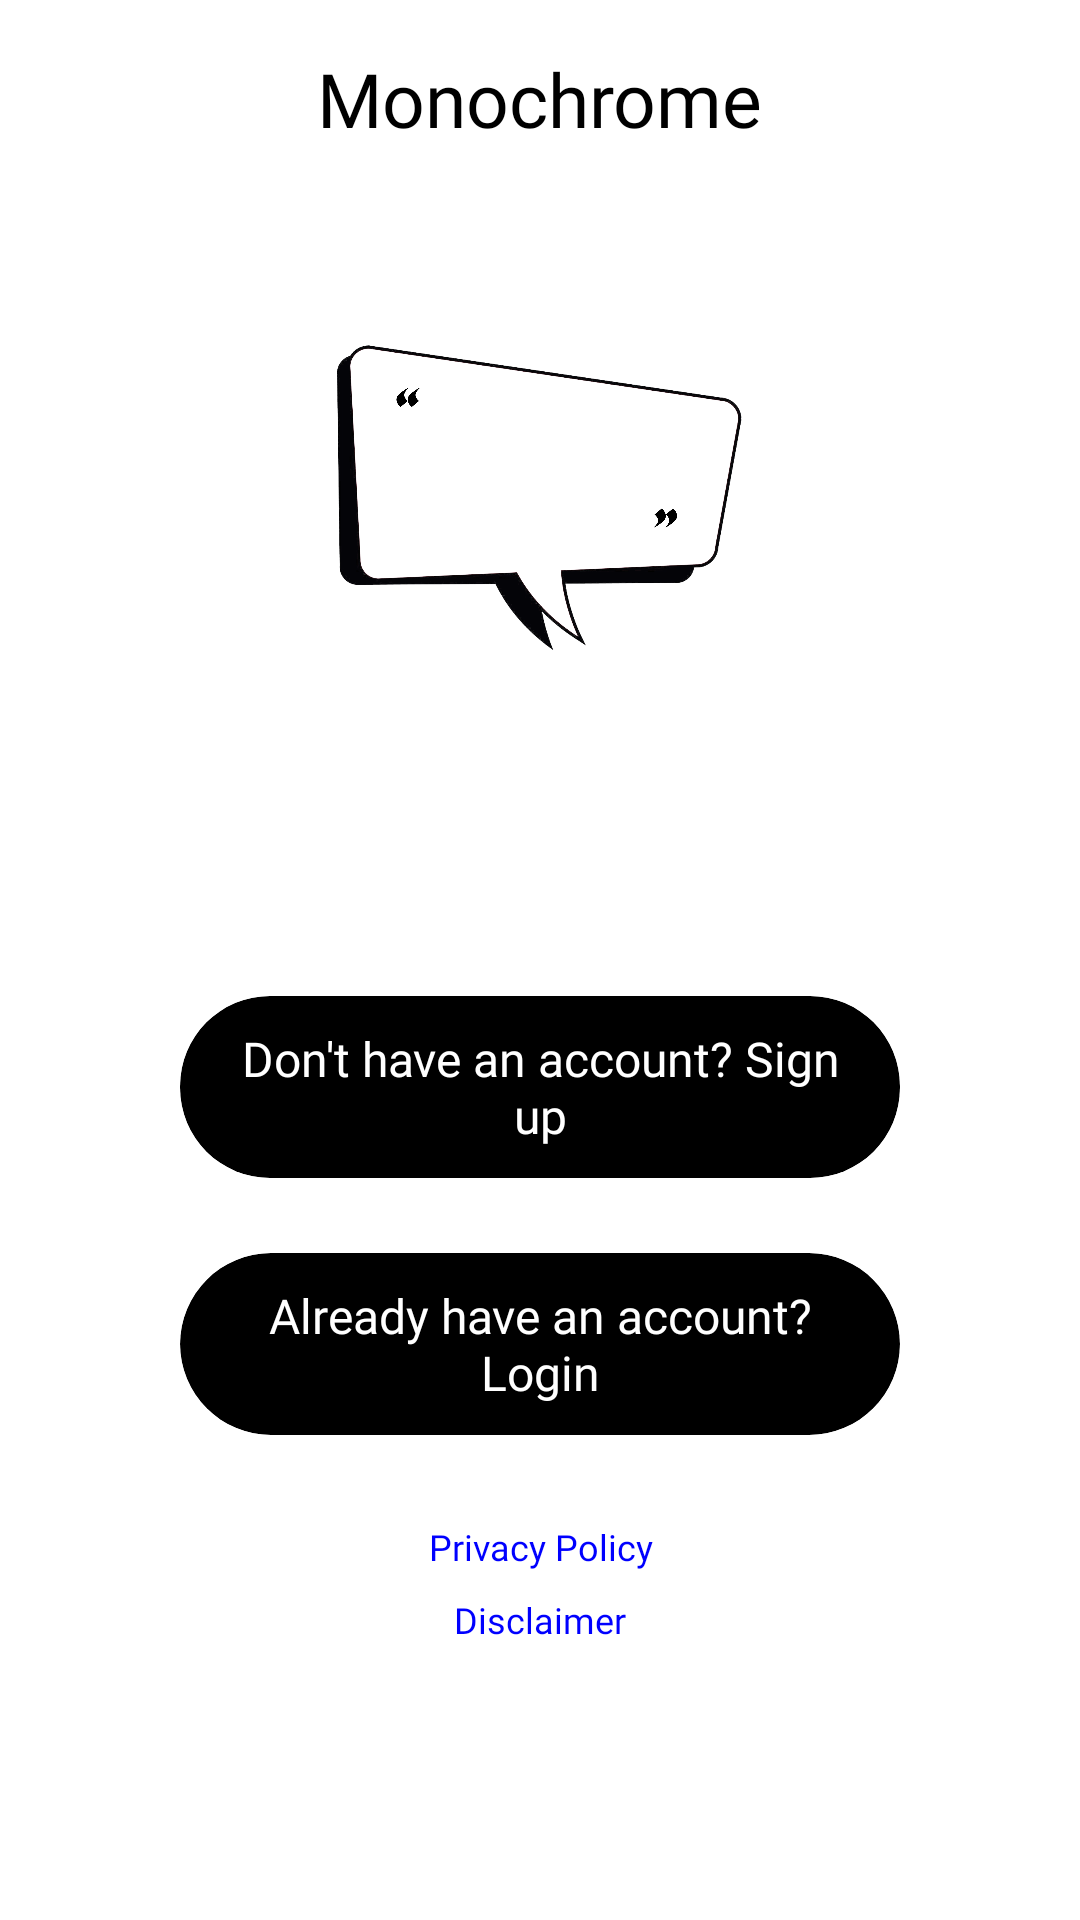

Here is an Android app screen rendered from its layout file. Give the layout XML and the strings, colors and styles it references.
<!-- AndroidManifest.xml: application theme AppTheme -->
<!-- res/layout/home.xml -->
<?xml version="1.0" encoding="utf-8"?>
<RelativeLayout xmlns:android="http://schemas.android.com/apk/res/android"
    xmlns:app="http://schemas.android.com/apk/res-auto"
    xmlns:tools="http://schemas.android.com/tools"
    android:layout_width="match_parent"
    android:layout_height="match_parent"
    android:background="#ffffff"
    android:contentDescription="@string/app_name"
    tools:context=".home">

<LinearLayout
    android:layout_width="match_parent"
    android:layout_height="wrap_content"
    android:padding="8dp"
    android:gravity="center_vertical|center_horizontal">
    <TextView
        android:layout_width="wrap_content"
        android:layout_height="wrap_content"
        android:padding="8dp"
        android:text="Monochrome"
        android:fontFamily="@font/sfpb"
        android:textSize="25sp"
        android:textColor="#000000"/>
</LinearLayout>
    <ImageView
        android:id="@+id/logo"
        android:layout_width="161dp"
        android:layout_height="152dp"
        android:layout_alignParentTop="true"
        android:layout_centerHorizontal="true"
        android:layout_marginTop="90dp"
        android:layout_marginBottom="90dp"
        android:contentDescription="@string/logo"
        app:srcCompat="@drawable/logo"/>

    <android.support.v7.widget.CardView
        android:id="@+id/privacyLayOut"
        android:layout_width="match_parent"
        android:layout_height="wrap_content"
        android:layout_centerHorizontal="true"
        android:layout_below="@+id/logInLayout"
        android:layout_marginLeft="25dp"
        android:layout_marginRight="25dp"
        android:layout_marginTop="25dp"
        app:cardElevation="0dp">

        <TextView
            android:id="@+id/privacy"
            android:layout_width="match_parent"
            android:layout_height="match_parent"
            android:gravity="center"
            android:fontFamily="@font/sfpr"
            android:padding="4dp"
            android:text="Privacy Policy"
            android:textColor="#0000ff"
            android:textSize="12sp"
            android:textStyle="normal" />
    </android.support.v7.widget.CardView>

    <android.support.v7.widget.CardView
        android:id="@+id/disclaimerLayOut"
        android:layout_width="match_parent"
        android:layout_height="wrap_content"
        android:layout_centerHorizontal="true"
        android:layout_below="@+id/privacyLayOut"
        android:layout_marginBottom="25dp"
        android:layout_marginLeft="25dp"
        android:layout_marginRight="25dp"
        app:cardElevation="0dp">

        <TextView
            android:id="@+id/disclaimer"
            android:layout_width="match_parent"
            android:layout_height="match_parent"
            android:gravity="center"
            android:fontFamily="@font/sfpr"
            android:padding="4dp"
            android:text="Disclaimer"
            android:textColor="#0000ff"
            android:textSize="12sp"
            android:textStyle="normal" />
    </android.support.v7.widget.CardView>

    <android.support.v7.widget.CardView
        android:id="@+id/logInLayout"
        android:layout_width="match_parent"
        android:layout_height="wrap_content"
        android:layout_below="@+id/signUpLayOut"
        android:layout_alignParentStart="true"
        android:onClick="gotoLoginActivity"
        app:cardBackgroundColor="@color/main_color_black"
        app:cardCornerRadius="100dp"
        app:cardElevation="0dp"
        android:layout_marginLeft="60dp"
        android:layout_marginRight="60dp"
        android:layout_alignParentLeft="true">

        <TextView
            android:id="@+id/logInText"
            android:layout_width="match_parent"
            android:layout_height="wrap_content"
            android:gravity="center"
            android:fontFamily="@font/sfpr"
            android:padding="10dp"
            android:text="Already have an account? Login"
            android:textColor="@android:color/white"
            android:textSize="16sp" />
    </android.support.v7.widget.CardView>

    <android.support.v7.widget.CardView
        android:id="@+id/signUpLayOut"
        android:layout_width="match_parent"
        android:layout_height="wrap_content"
        android:layout_centerHorizontal="true"
        android:layout_below="@+id/logo"
        android:onClick="gotoSignUpActivity"
        app:cardBackgroundColor="@color/main_color_black"
        app:cardCornerRadius="30dp"
        android:layout_marginBottom="25dp"
        android:layout_marginLeft="60dp"
        android:layout_marginRight="60dp"
        app:cardElevation="0dp">

        <TextView
            android:id="@+id/signUpText"
            android:layout_width="match_parent"
            android:layout_height="wrap_content"
            android:gravity="center"
            android:padding="10dp"
            android:fontFamily="@font/sfpr"
            android:text="Don't have an account? Sign up"
            android:textColor="@android:color/white"
            android:textSize="16sp" />
    </android.support.v7.widget.CardView>
</RelativeLayout>
<!-- resources referenced by this layout -->
<resources>
  <color name="main_color_black">#000000</color>
  <!-- drawable logo: png bitmap (drawable, 557119 bytes) -->
  <string name="app_name">Monochrome</string>
  <string name="logo">logo</string>
  <style name="AppTheme" parent="Theme.AppCompat.Light.NoActionBar">
          
          <item name="android:navigationBarColor">@color/black</item>
          <item name="colorPrimary">@color/colorPrimary</item>
          <item name="colorPrimaryDark">@color/colorPrimaryDark</item>
      </style>
  <color name="black">#000000</color>
  <color name="colorPrimary">#000000</color>
  <color name="colorPrimaryDark">#000000</color>
</resources>
